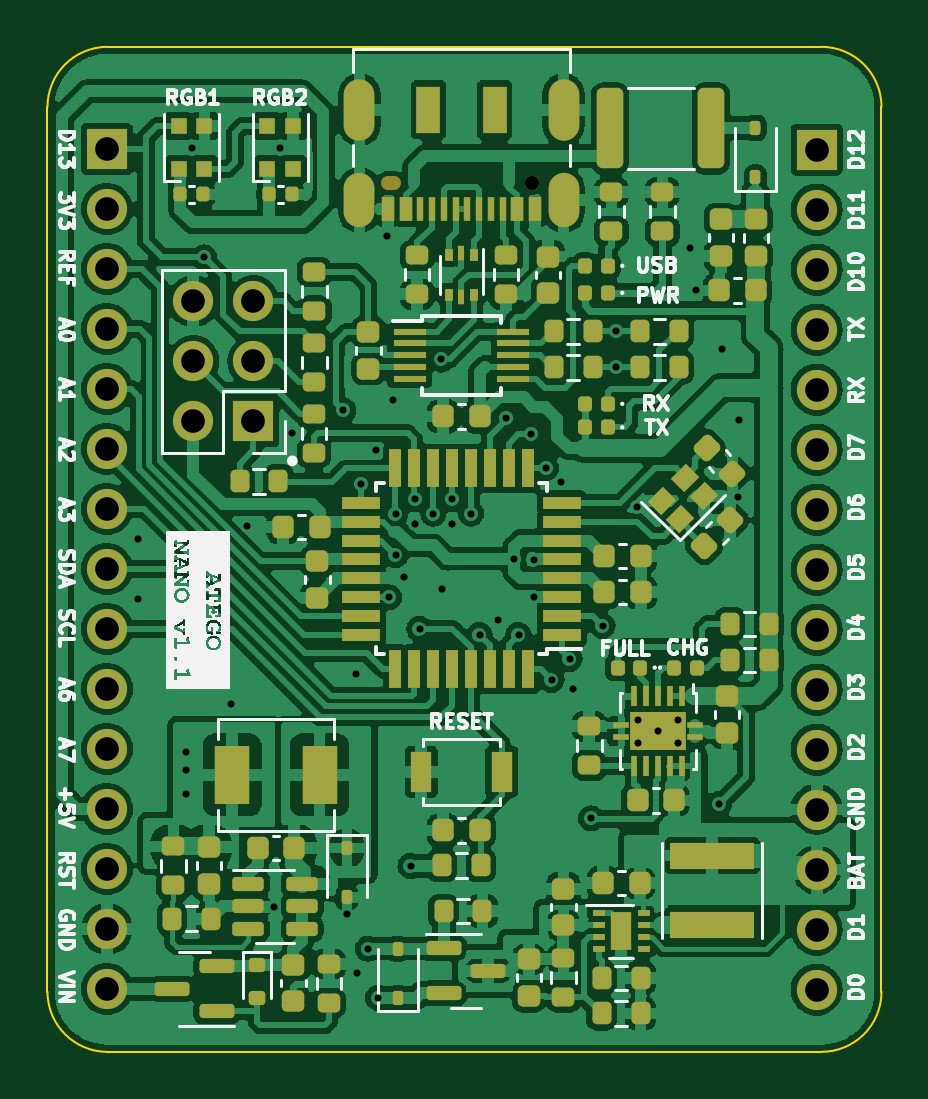
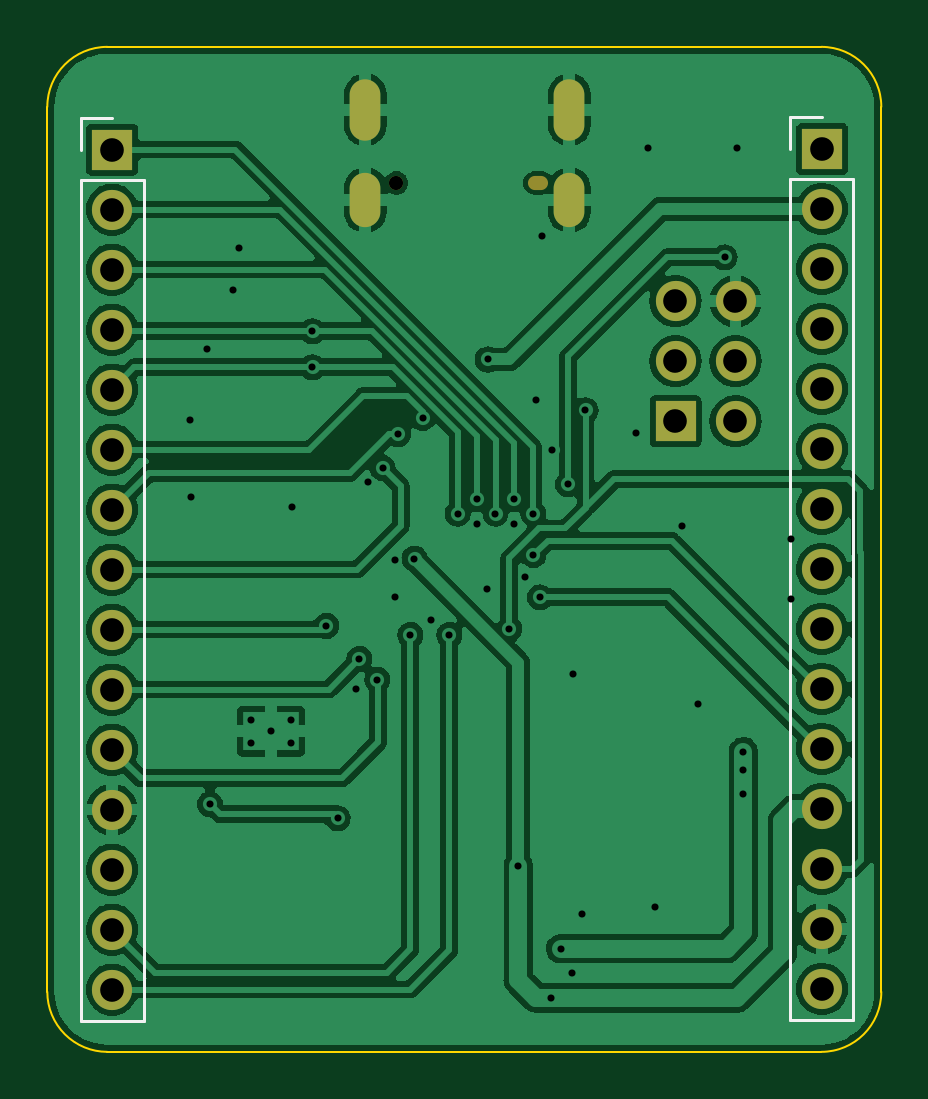
Circuit board: 11 layer files. Board 35.3 x 42.5 mm.
- bottom_copper: Atego_Nano-B_Cu.gbr (174765 bytes)
- bottom_mask: Atego_Nano-B_Mask.gbr (1898 bytes)
- paste: Atego_Nano-B_Paste.gbr (472 bytes)
- bottom_silk: Atego_Nano-B_Silkscreen.gbr (1166 bytes)
- outline: Atego_Nano-Edge_Cuts.gbr (1043 bytes)
- top_copper: Atego_Nano-F_Cu.gbr (427035 bytes)
- top_mask: Atego_Nano-F_Mask.gbr (13574 bytes)
- paste: Atego_Nano-F_Paste.gbr (12320 bytes)
- top_silk: Atego_Nano-F_Silkscreen.gbr (120292 bytes)
- drill: Atego_Nano-NPTH.drl (428 bytes)
- drill: Atego_Nano-PTH.drl (2435 bytes)

=== bottom_copper: Atego_Nano-B_Cu.gbr (174765 bytes, source omitted) ===
=== bottom_mask: Atego_Nano-B_Mask.gbr ===
%TF.GenerationSoftware,KiCad,Pcbnew,(7.0.0)*%
%TF.CreationDate,2023-06-28T20:41:30+03:00*%
%TF.ProjectId,Atego_Nano,41746567-6f5f-44e6-916e-6f2e6b696361,rev?*%
%TF.SameCoordinates,Original*%
%TF.FileFunction,Soldermask,Bot*%
%TF.FilePolarity,Negative*%
%FSLAX46Y46*%
G04 Gerber Fmt 4.6, Leading zero omitted, Abs format (unit mm)*
G04 Created by KiCad (PCBNEW (7.0.0)) date 2023-06-28 20:41:30*
%MOMM*%
%LPD*%
G01*
G04 APERTURE LIST*
%ADD10R,1.700000X1.700000*%
%ADD11O,1.700000X1.700000*%
%ADD12C,0.600000*%
%ADD13O,0.850000X0.600000*%
%ADD14O,1.300000X2.300000*%
%ADD15O,1.300000X2.600000*%
G04 APERTURE END LIST*
D10*
%TO.C,J603*%
X141659799Y-85431199D03*
D11*
X139119799Y-85431199D03*
X141659799Y-82891199D03*
X139119799Y-82891199D03*
X141659799Y-80351199D03*
X139119799Y-80351199D03*
%TD*%
D12*
%TO.C,J101*%
X153473600Y-75341600D03*
D13*
X147473599Y-75341599D03*
D14*
X154793599Y-76066599D03*
D15*
X154793599Y-72241599D03*
D14*
X146153599Y-76066599D03*
D15*
X146153599Y-72241599D03*
%TD*%
D10*
%TO.C,J602*%
X165509999Y-73929599D03*
D11*
X165509999Y-76469599D03*
X165509999Y-79009599D03*
X165509999Y-81549599D03*
X165509999Y-84089599D03*
X165509999Y-86629599D03*
X165509999Y-89169599D03*
X165509999Y-91709599D03*
X165509999Y-94249599D03*
X165509999Y-96789599D03*
X165509999Y-99329599D03*
X165509999Y-101869599D03*
X165509999Y-104409599D03*
X165509999Y-106949599D03*
X165509999Y-109489599D03*
%TD*%
D10*
%TO.C,J601*%
X135462199Y-73899599D03*
D11*
X135462199Y-76439599D03*
X135462199Y-78979599D03*
X135462199Y-81519599D03*
X135462199Y-84059599D03*
X135462199Y-86599599D03*
X135462199Y-89139599D03*
X135462199Y-91679599D03*
X135462199Y-94219599D03*
X135462199Y-96759599D03*
X135462199Y-99299599D03*
X135462199Y-101839599D03*
X135462199Y-104379599D03*
X135462199Y-106919599D03*
X135462199Y-109459599D03*
%TD*%
M02*

=== paste: Atego_Nano-B_Paste.gbr ===
%TF.GenerationSoftware,KiCad,Pcbnew,(7.0.0)*%
%TF.CreationDate,2023-06-28T20:41:30+03:00*%
%TF.ProjectId,Atego_Nano,41746567-6f5f-44e6-916e-6f2e6b696361,rev?*%
%TF.SameCoordinates,Original*%
%TF.FileFunction,Paste,Bot*%
%TF.FilePolarity,Positive*%
%FSLAX46Y46*%
G04 Gerber Fmt 4.6, Leading zero omitted, Abs format (unit mm)*
G04 Created by KiCad (PCBNEW (7.0.0)) date 2023-06-28 20:41:30*
%MOMM*%
%LPD*%
G01*
G04 APERTURE LIST*
G04 APERTURE END LIST*
M02*

=== bottom_silk: Atego_Nano-B_Silkscreen.gbr ===
%TF.GenerationSoftware,KiCad,Pcbnew,(7.0.0)*%
%TF.CreationDate,2023-06-28T20:41:30+03:00*%
%TF.ProjectId,Atego_Nano,41746567-6f5f-44e6-916e-6f2e6b696361,rev?*%
%TF.SameCoordinates,Original*%
%TF.FileFunction,Legend,Bot*%
%TF.FilePolarity,Positive*%
%FSLAX46Y46*%
G04 Gerber Fmt 4.6, Leading zero omitted, Abs format (unit mm)*
G04 Created by KiCad (PCBNEW (7.0.0)) date 2023-06-28 20:41:30*
%MOMM*%
%LPD*%
G01*
G04 APERTURE LIST*
%ADD10C,0.120000*%
G04 APERTURE END LIST*
D10*
%TO.C,J602*%
X166840000Y-110819600D02*
X164180000Y-110819600D01*
X166840000Y-75199600D02*
X166840000Y-110819600D01*
X166840000Y-75199600D02*
X164180000Y-75199600D01*
X166840000Y-73929600D02*
X166840000Y-72599600D01*
X166840000Y-72599600D02*
X165510000Y-72599600D01*
X164180000Y-75199600D02*
X164180000Y-110819600D01*
%TO.C,J601*%
X136792200Y-110789600D02*
X134132200Y-110789600D01*
X136792200Y-75169600D02*
X136792200Y-110789600D01*
X136792200Y-75169600D02*
X134132200Y-75169600D01*
X136792200Y-73899600D02*
X136792200Y-72569600D01*
X136792200Y-72569600D02*
X135462200Y-72569600D01*
X134132200Y-75169600D02*
X134132200Y-110789600D01*
%TD*%
M02*

=== outline: Atego_Nano-Edge_Cuts.gbr ===
%TF.GenerationSoftware,KiCad,Pcbnew,(7.0.0)*%
%TF.CreationDate,2023-06-28T20:41:30+03:00*%
%TF.ProjectId,Atego_Nano,41746567-6f5f-44e6-916e-6f2e6b696361,rev?*%
%TF.SameCoordinates,Original*%
%TF.FileFunction,Profile,NP*%
%FSLAX46Y46*%
G04 Gerber Fmt 4.6, Leading zero omitted, Abs format (unit mm)*
G04 Created by KiCad (PCBNEW (7.0.0)) date 2023-06-28 20:41:30*
%MOMM*%
%LPD*%
G01*
G04 APERTURE LIST*
%TA.AperFunction,Profile*%
%ADD10C,0.100000*%
%TD*%
G04 APERTURE END LIST*
D10*
X165713600Y-112126600D02*
X135487600Y-112126600D01*
X168253600Y-72121600D02*
G75*
G03*
X165713600Y-69581600I-2540000J0D01*
G01*
X132947600Y-109586600D02*
G75*
G03*
X135487600Y-112126600I2540000J0D01*
G01*
X168253600Y-72121600D02*
X168253600Y-109586600D01*
X165713600Y-112126600D02*
G75*
G03*
X168253600Y-109586600I0J2540000D01*
G01*
X132947600Y-109586600D02*
X132947600Y-72121600D01*
X135487600Y-69581600D02*
G75*
G03*
X132947600Y-72121600I0J-2540000D01*
G01*
X135487600Y-69581600D02*
X165713600Y-69581600D01*
M02*

=== top_copper: Atego_Nano-F_Cu.gbr (427035 bytes, source omitted) ===
=== top_mask: Atego_Nano-F_Mask.gbr (13574 bytes, source omitted) ===
=== paste: Atego_Nano-F_Paste.gbr (12320 bytes, source omitted) ===
=== top_silk: Atego_Nano-F_Silkscreen.gbr (120292 bytes, source omitted) ===
=== drill: Atego_Nano-NPTH.drl ===
M48
; DRILL file {KiCad (7.0.0)} date Wed Jun 28 20:41:32 2023
; FORMAT={-:-/ absolute / inch / decimal}
; #@! TF.CreationDate,2023-06-28T20:41:32+03:00
; #@! TF.GenerationSoftware,Kicad,Pcbnew,(7.0.0)
; #@! TF.FileFunction,NonPlated,1,2,NPTH
FMAT,2
INCH
; #@! TA.AperFunction,NonPlated,NPTH,ComponentDrill
T1C0.0236
%
G90
G05
T1
X6.0423Y-2.9662
T1
G00X5.811Y-2.9662
M15
G01X5.8011Y-2.9662
M16
G05
T0
M30

=== drill: Atego_Nano-PTH.drl ===
M48
; DRILL file {KiCad (7.0.0)} date Wed Jun 28 20:41:32 2023
; FORMAT={-:-/ absolute / inch / decimal}
; #@! TF.CreationDate,2023-06-28T20:41:32+03:00
; #@! TF.GenerationSoftware,Kicad,Pcbnew,(7.0.0)
; #@! TF.FileFunction,Plated,1,2,PTH
FMAT,2
INCH
; #@! TA.AperFunction,Plated,PTH,ViaDrill
T1C0.0118
; #@! TA.AperFunction,Plated,PTH,ComponentDrill
T2C0.0118
; #@! TA.AperFunction,Plated,PTH,ComponentDrill
T3C0.0236
; #@! TA.AperFunction,Plated,PTH,ComponentDrill
T4C0.0394
%
G90
G05
T1
X5.385Y-3.56
X5.385Y-3.66
X5.4642Y-3.9144
X5.4642Y-3.9444
X5.4642Y-3.9854
X5.4742Y-2.9074
X5.495Y-3.09
X5.54Y-3.835
X5.5663Y-3.5387
X5.6112Y-4.1724
X5.6223Y-2.9074
X5.6422Y-3.3834
X5.7272Y-3.3454
X5.7326Y-4.185
X5.7482Y-3.7854
X5.7492Y-4.2834
X5.7562Y-3.4684
X5.7682Y-4.2424
X5.7822Y-3.4114
X5.7852Y-4.3244
X5.8Y-3.055
X5.8032Y-3.6567
X5.8102Y-3.3284
X5.8142Y-3.5174
X5.8142Y-3.5864
X5.8282Y-3.6224
X5.8392Y-4.1044
X5.8462Y-3.4934
X5.8462Y-3.5344
X5.8542Y-3.7094
X5.8772Y-3.5174
X5.8902Y-3.2604
X5.8912Y-3.6434
X5.9082Y-3.5344
X5.9084Y-3.4934
X5.9402Y-3.5174
X5.9542Y-3.7194
X5.9842Y-3.6944
X5.9982Y-3.3582
X6.0122Y-3.5924
X6.0192Y-3.7194
X6.04Y-3.385
X6.0442Y-3.5944
X6.0442Y-3.6564
X6.0652Y-3.4414
X6.0742Y-3.7944
X6.09Y-3.465
X6.1042Y-3.7594
X6.1102Y-3.8104
X6.14Y-4.025
X6.1592Y-3.7044
X6.1822Y-3.2134
X6.1822Y-3.2734
X6.2163Y-3.5061
X6.305Y-3.075
X6.3142Y-3.1444
X6.3532Y-4.0014
X6.3582Y-3.2434
X6.385Y-3.49
X6.3862Y-3.3614
T2
X6.2177Y-3.8611
X6.2177Y-3.8989
X6.2515Y-3.88
X6.2854Y-3.8611
X6.2854Y-3.8989
T4
X5.3332Y-2.9094
X5.3332Y-3.0094
X5.3332Y-3.1094
X5.3332Y-3.2094
X5.3332Y-3.3094
X5.3332Y-3.4094
X5.3332Y-3.5094
X5.3332Y-3.6094
X5.3332Y-3.7094
X5.3332Y-3.8094
X5.3332Y-3.9094
X5.3332Y-4.0094
X5.3332Y-4.1094
X5.3332Y-4.2094
X5.3332Y-4.3094
X5.4772Y-3.1634
X5.4772Y-3.2634
X5.4772Y-3.3634
X5.5772Y-3.1634
X5.5772Y-3.2634
X5.5772Y-3.3634
X6.5161Y-2.9106
X6.5161Y-3.0106
X6.5161Y-3.1106
X6.5161Y-3.2106
X6.5161Y-3.3106
X6.5161Y-3.4106
X6.5161Y-3.5106
X6.5161Y-3.6106
X6.5161Y-3.7106
X6.5161Y-3.8106
X6.5161Y-3.9106
X6.5161Y-4.0106
X6.5161Y-4.1106
X6.5161Y-4.2106
X6.5161Y-4.3106
T3
G00X5.7541Y-2.8697
M15
G01X5.7541Y-2.8186
M16
G05
G00X5.7541Y-3.0144
M15
G01X5.7541Y-2.9751
M16
G05
G00X6.0942Y-2.8697
M15
G01X6.0942Y-2.8186
M16
G05
G00X6.0942Y-3.0144
M15
G01X6.0942Y-2.9751
M16
G05
T0
M30

